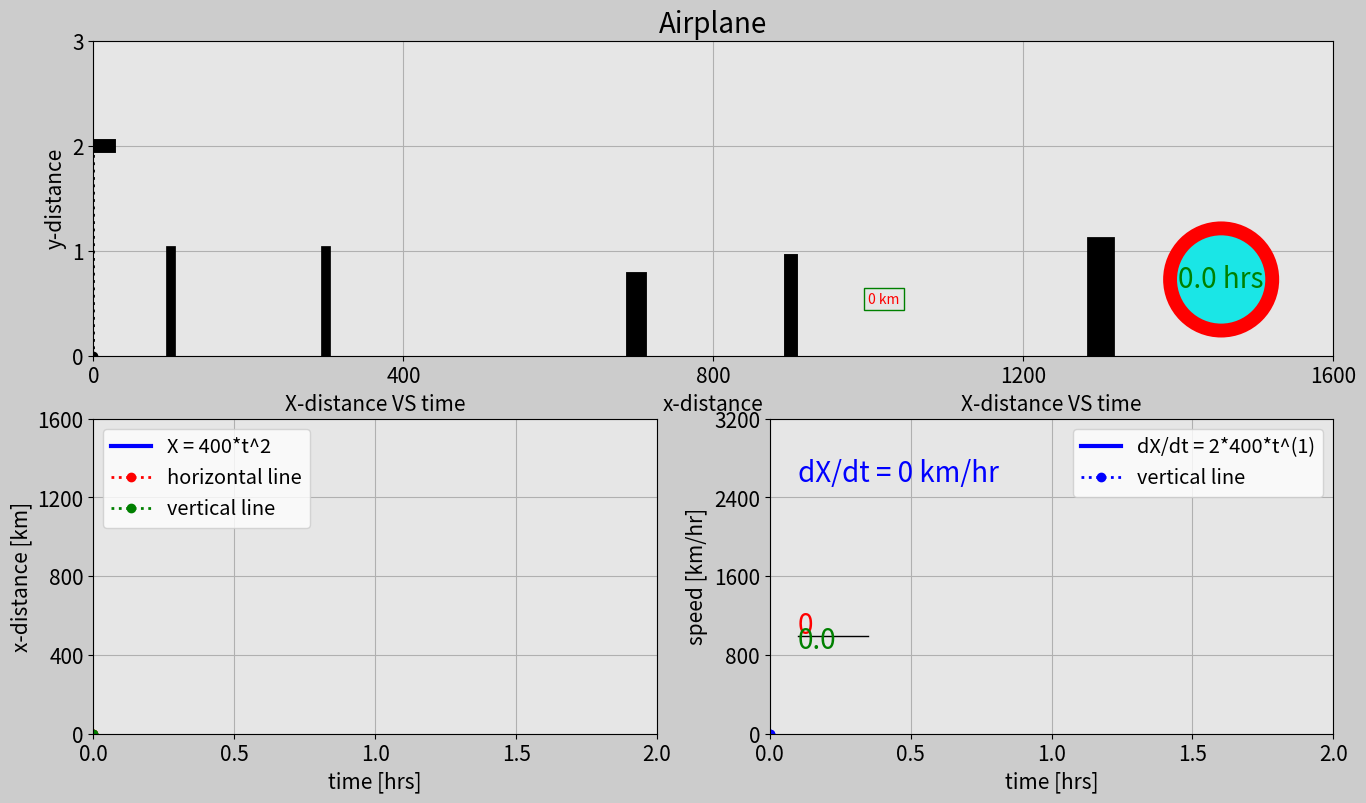

Generate this figure with matplotlib:
import matplotlib.pyplot as plt
import matplotlib.gridspec as gridspec
import matplotlib.animation as animation
import numpy as np

# Set up duration for animation
t0 = 0
t_end = 2
dt = 0.005

# t (time) array
t = np.arange(t0,t_end+dt,dt) # [hr]

# x array
a = 400
n2 = 2
x = a*t**n2 # [km]

# y array
altitude = 2 # [km]
y = np.ones(len(t)) * altitude

# Speed in the x direction (dx/dt)
speed_x = n2*a*t**(n2-1)

### ANIMATION ###

frame_amount = len(t)

dot = np.zeros(frame_amount)
n = 20
for i in range(0, frame_amount):
    if i == n:
        dot[i] = x[i]
        n+=20
    else:
        dot[i] = x[n-20]

def update_plot(num):
    # 1st subplot
    plane_vertical_line.set_data([x[num], x[num]], [0, y[num]])
    plane_trajectory.set_data(dot[0:num], y[0:num])

    plane_1.set_data([x[num] - 40, x[num] + 20], [y[num], y[num]])
    plane_2.set_data([x[num] - 20, x[num]], [y[num] + 0.3, y[num]])
    plane_3.set_data([x[num] - 20, x[num]], [y[num] - 0.3, y[num]])
    plane_4.set_data([x[num] - 40, x[num] - 30], [y[num] + 0.15, y[num]])
    plane_5.set_data([x[num] - 40, x[num] - 30], [y[num] - 0.15, y[num]])
    
    stopwatch0.set_text(str(round(t[num], 1)) + ' hrs')
    dist_countrer0.set_text(str(int(x[num])) + ' km')

    # 2nd subplot
    x_dist.set_data(t[0:num], x[0:num])
    horizontal_line.set_data([t[0], t[num]], [x[num], x[num]])
    vertical_line.set_data([t[num], t[num]], [x[0], x[num]])

    # 3rd subplot
    speed.set_data(t[0:num], speed_x[0:num])
    speed_vertical_line.set_data([t[num], t[num]], [x[0], speed_x[num]])
    division_x_dist.set_text(str(int(x[num])))
    division_time.set_text(str(round(t[num], 1)))
    division_speed.set_text('dX/dt = ' + str(int(speed_x[num])) + ' km/hr')
    
    return plane_trajectory,plane_1,plane_2,plane_3,plane_4,plane_5,\
        stopwatch0,dist_countrer0,x_dist,horizontal_line,vertical_line,plane_vertical_line,\
        speed,speed_vertical_line,division_x_dist,division_time,division_speed

fig = plt.figure(figsize=(16,9), dpi=120, facecolor=(0.8, 0.8, 0.8))
gs = gridspec.GridSpec(2, 2)

# Subplot 1
ax0 = fig.add_subplot(gs[0,:], facecolor=(0.9, 0.9, 0.9))
plane_trajectory, = ax0.plot([], [], 'r:o', linewidth=2)
plane_vertical_line, = ax0.plot([], [], 'k:o', linewidth=2)
plane_1, = ax0.plot([], [], 'k', linewidth=10)
plane_2, = ax0.plot([], [], 'k', linewidth=5)
plane_3, = ax0.plot([], [], 'k', linewidth=5)
plane_4, = ax0.plot([], [], 'k', linewidth=3)
plane_5, = ax0.plot([], [], 'k', linewidth=3)

# Draw buildings
house_1, = ax0.plot([100, 100], [0, 1.0], 'k', linewidth=7)
house_2, = ax0.plot([300, 300], [0, 1.0], 'k', linewidth=7)
house_3, = ax0.plot([700, 700], [0, 0.7], 'k', linewidth=15)
house_4, = ax0.plot([900, 900], [0, 0.9], 'k', linewidth=10)
house_5, = ax0.plot([1300, 1300], [0, 1.0], 'k', linewidth=20)

box_object = dict(boxstyle='circle', fc=(0.1, 0.9, 0.9), ec='r', lw=10)
stopwatch0 = ax0.text(1400, 0.65, '', size=20, color='g', bbox=box_object)

box_object2 = dict(boxstyle='square', fc=(0.9, 0.9, 0.9), ec='g', lw=1)
dist_countrer0=ax0.text(1000, 0.5, '', color='r', bbox=box_object2)

# Subplot properties
plt.xlim(x[0], x[-1])
plt.ylim(0, y[0] + 1)
plt.xticks(np.arange(x[0], x[-1] + 1, x[-1]/4), size=15)
plt.yticks(np.arange(0, y[-1] + 2, y[-1]/y[-1]), size=15)
plt.xlabel('x-distance', fontsize=15)
plt.ylabel('y-distance', fontsize=15)
plt.title('Airplane', fontsize=20)
plt.grid(True)

# Subplot 2
ax2 = fig.add_subplot(gs[1,0], facecolor=(0.9, 0.9, 0.9))
x_dist, = ax2.plot([], [], '-b', linewidth=3, label='X = ' + str(a) + '*t^' + str(n2))
horizontal_line, = ax2.plot([], [], 'r:o', linewidth=2, label='horizontal line')
vertical_line, = ax2.plot([], [], 'g:o', linewidth=2, label='vertical line')
plt.xlim(t[0], t[-1])
plt.ylim(x[0], x[-1])
plt.xticks(np.arange(t[0], t[-1] + dt, t[-1] / 4), size=15)
plt.yticks(np.arange(x[0], x[-1] + 1, x[-1] / 4), size=15)
plt.xlabel('time [hrs]', fontsize=15)
plt.ylabel('x-distance [km]', fontsize=15)
plt.title('X-distance VS time', fontsize=15)
plt.grid(True)
plt.legend(loc='upper left', fontsize='x-large')

# Subplot 3
ax3 = fig.add_subplot(gs[1,1], facecolor=(0.9, 0.9, 0.9))
speed, = ax3.plot([], [], 'b', linewidth=3, label='dX/dt = ' + str(n2) + '*' + str(a) + '*t^(' + str(n2-1) + ')')
speed_vertical_line, = ax3.plot([], [], 'b:o', linewidth=2, label='vertical line')
division_line, = ax3.plot([0.1, 0.35], [995, 995], 'k', linewidth=1)
division_x_dist = ax3.text(0.1, 1015, '', fontsize=20, color='r')
division_time = ax3.text(0.1, 865, '', fontsize=20, color='g')
division_speed = ax3.text(0.1, speed_x[-1]*2*0.8, '', fontsize=20, color='b')
plt.xlim(t[0], t[-1])
plt.ylim(0, speed_x[-1] * 2)
plt.xticks(np.arange(t[0], t[-1] + dt, t[-1] / 4), size=15)
plt.yticks(np.arange(speed_x[0], speed_x[-1]*2 + 1, speed_x[-1]*2 / 4), size=15)
plt.xlabel('time [hrs]', fontsize=15)
plt.ylabel('speed [km/hr]', fontsize=15)
plt.title('X-distance VS time', fontsize=15)
plt.grid(True)
plt.legend(loc='upper right', fontsize='x-large')

plane_anim=animation.FuncAnimation(fig, update_plot, frames=frame_amount, interval=20, repeat=True, blit=True)
plt.show()
